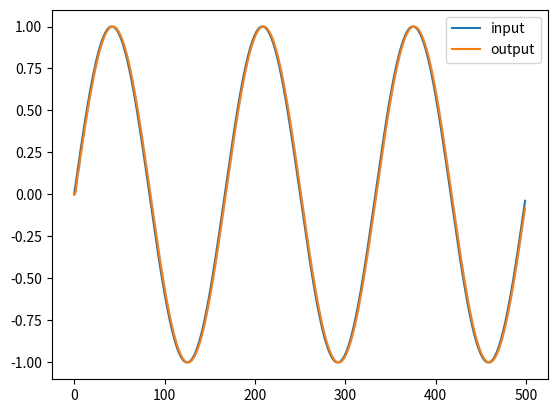

Recreate this plot in Python.
import numpy as np
import matplotlib.pyplot as plt
import math
import argparse


parser = argparse.ArgumentParser(
                    prog='DelayNetwork',
                    description='Implements a delay network using ssm')
parser.add_argument('-q', '--padeapproximant', default = '6') 
parser.add_argument('-t', '--theta', default = '0.01')

#define input signal- A sinusoidal
def get_sin_input(k=3,N=500):
    n = np.arange(N)
    u = np.sin(2*np.pi*k/N*n)
    return u


#Get SSM for exp(-theta*s) a delay network
#Using Pade approximant of p/q with p=q-1 for numerical stability
#
#                                  | (-1)          i<j        B = [bi].T where bi=(2i+1)(-1)^i
#   A =   [aij] where aij = (2i+1) | (-1)^(i-j+1)  i>=1       C = P(theta) where P is shifted legendre polynomial
#                                                             D = 0
#
def  get_ssm_delay_nw(q):
    A = np.zeros((q,q))
    B = np.zeros((q,1))
    for i in range(q):
        for j in range(q):
            A[i,j] = np.pow(-1,(i-j+1)) if i>=j else (-1)
            A[i,j] *=(2*i+1)
        B[i,0] = (2*i+1)*np.pow((-1),i)
    C = np.ones((1,q))
    X = np.zeros((q,1))
    return A,B,C

#ZOH Discretization
def discretize(A, B, C, step):
    I = np.eye(A.shape[0])
    BL = np.linalg.inv(I - (step / 2.0) * A)
    Ab = BL @ (I + (step / 2.0) * A)
    Bb = (BL * step) @ B
    return Ab, Bb, C


if __name__=="__main__":
    args = parser.parse_args()

    q = int(args.padeapproximant)
    theta = float(args.theta)

    #Initialize Hidden State X
    X = np.zeros((q,1))
    u = get_sin_input()
    step = 3/500
    A,B,C = get_ssm_delay_nw(q)
    Aa,Bb,Cc = discretize(A/theta, B/theta, C, step)
    
    Y = []
    u1 = u.reshape((-1,1,1))
    for i in range(u.shape[0]):
        X = np.dot(Aa,X) + np.dot(Bb,u1[i])
        res = np.dot(Cc,X)
        Y.append(res)
    y1 = np.hstack(Y).reshape(-1)
    
    plt.plot(u,label = 'input')
    plt.plot(y1,label = 'output')
    plt.legend()
    plt.savefig(f'plot-dn-{args.padeapproximant}-{args.theta}.png')
    plt.close()
